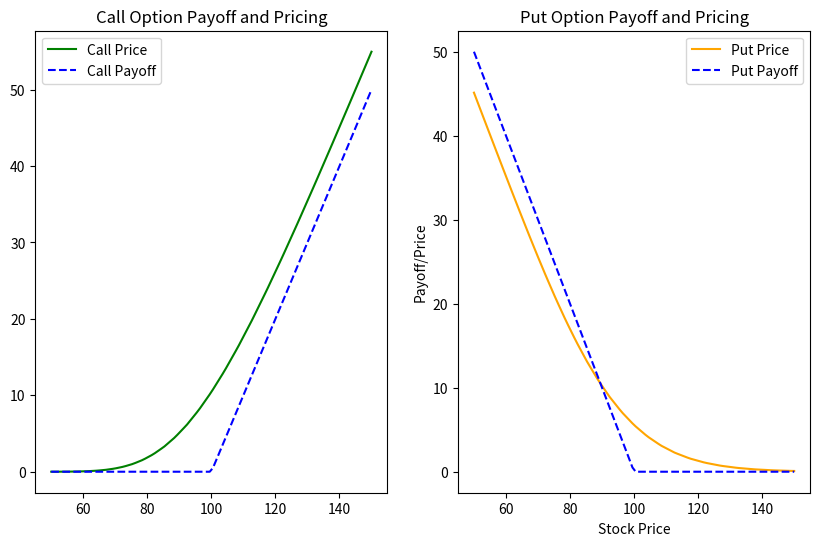
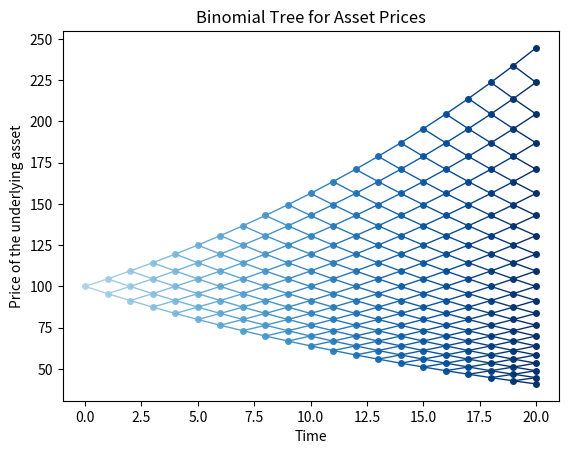

Write the Python code that produced these figures, in order.
"""Companion Python code extracted from chapters/ch02_discrete_time_models.tex.

Archived as supplementary material for the GitHub repository.
"""

# --- Snippet 1 ---
import numpy as np
import seaborn as sns
import matplotlib.pyplot as plt

def binomial_tree(S, K, T, r, sigma, option_type="call", American = False, steps=100):
    dt = T / steps
    u = np.exp(sigma * np.sqrt(dt))  # Up factor
    d = 1 / u  # Down factor
    p = (np.exp(r * dt) - d) / (u - d)  # Risk-neutral probability
    discount = np.exp(-r * dt) 
    
    # Initialize asset prices and option values
    asset_prices = np.zeros((steps + 1, steps + 1))
    option_values = np.zeros((steps + 1, steps + 1))
    
    for i in range(steps + 1):
        for j in range(i + 1):
            asset_prices[j, i] = S * (u ** (i - j)) * (d ** j)
    
    # Compute option values at expiration
    if option_type == "call":
        option_values[:, steps] = np.maximum(0, asset_prices[:, steps] - K)
    elif option_type == "put":
        option_values[:, steps] = np.maximum(0, K - asset_prices[:, steps])
    
    # Backward induction
    for i in range(steps - 1, -1, -1):
        for j in range(i + 1):
            option_values[j, i] = discount * (p * option_values[j, i + 1] + (1 - p) * option_values[j + 1, i + 1])
            if American:
                # American option can be exercised at earlier time
                if option_type == "call":
                    option_values[j, i] = np.maximum(option_values[j, i], asset_prices[j, i] - K)
                elif option_type == "put":
                    option_values[j, i] = np.maximum(option_values[j, i], K - asset_prices[j, i])
    
    return asset_prices, option_values[0,0]

# Payoff functions
def payoff(S,K,option_type="call"):
    if option_type == "call":
        return np.maximum(S - K, 0)
    elif option_type == "put":
        return np.maximum(K - S, 0)

# Validate the binomial tree model
S = np.linspace(50, 150, 100)  
K = 100  
T = 1    
r = 0.05 
sigma = 0.2 
steps = 100  

# Calculate option prices and payoffs
call_prices = np.zeros(len(S))
put_prices = np.zeros(len(S))
for S0 in S:
    _, call_price = binomial_tree(S0, K, T, r, sigma, option_type="call", steps=steps)
    call_prices[np.where(S == S0)] = call_price

    _, put_price = binomial_tree(S0, K, T, r, sigma, option_type="put", steps=steps)
    put_prices[np.where(S == S0)] = put_price

call_payoffs = payoff(S, K)
put_payoffs = payoff(S, K, option_type="put")

plt.figure(figsize=(10, 6))
plt.subplot(1, 2, 1)
sns.lineplot(x=S, y=call_prices, label="Call Price", color="green")
sns.lineplot(x=S, y=call_payoffs, label="Call Payoff", linestyle="--", color="blue")
plt.title("Call Option Payoff and Pricing")

plt.subplot(1, 2, 2)
sns.lineplot(x=S, y=put_prices, label="Put Price", color="orange")
sns.lineplot(x=S, y=put_payoffs, label="Put Payoff", linestyle="--", color="blue")

plt.title("Put Option Payoff and Pricing")
plt.xlabel("Stock Price")
plt.ylabel("Payoff/Price")
plt.legend()

plt.show()

# --- Snippet 2 ---
import matplotlib.cm as cm
def plot_binomial_tree(tree, title):
    T = tree.shape[1] - 1
    fig, ax = plt.subplots()
    colors = cm.Blues(np.linspace(0.3, 1, T + 1))
    for t in range(T + 1):
        for i in range(t + 1):
            ax.plot(t, tree[i, t], 'o', color=colors[t], markersize=4)
            if t > 0:
                if i < t:
                    ax.plot([t - 1, t], [tree[i, t - 1], tree[i, t]], color=colors[t], linewidth=1)
                if i > 0:
                    ax.plot([t - 1, t], [tree[i - 1, t - 1], tree[i, t]], color=colors[t], linewidth=1)
    ax.set_xlabel('Time')
    ax.set_ylabel('Price of the underlying asset')
    ax.set_title(title)
    plt.show()

S0 = 100
asset_tree,_ = binomial_tree(S0, K, T, r, sigma, option_type="call", steps=20)
plot_binomial_tree(asset_tree, "Binomial Tree for Asset Prices")

# --- Snippet 3 ---
_, call_price = binomial_tree(S0, K, T, r, sigma, option_type="call", steps=steps, American=True)
_, put_price = binomial_tree(S0, K, T, r, sigma, option_type="put", steps=steps, American=True)
